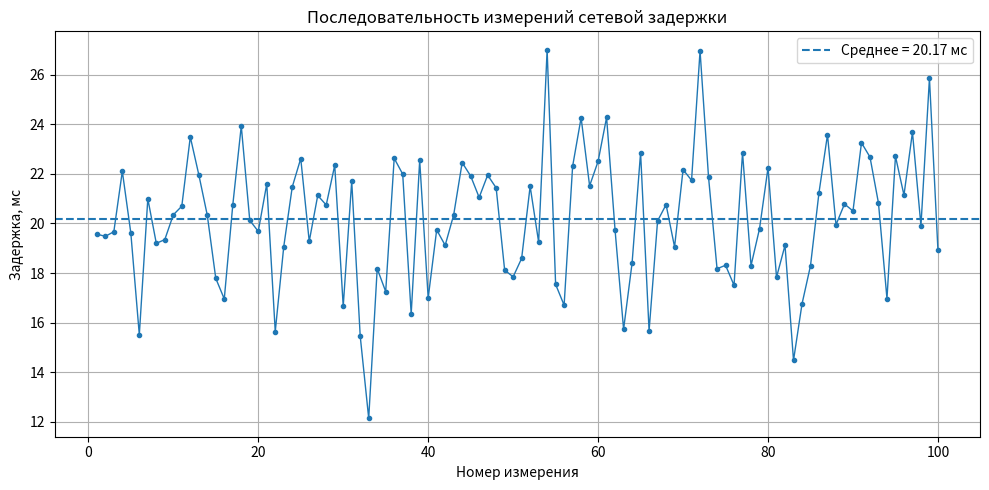
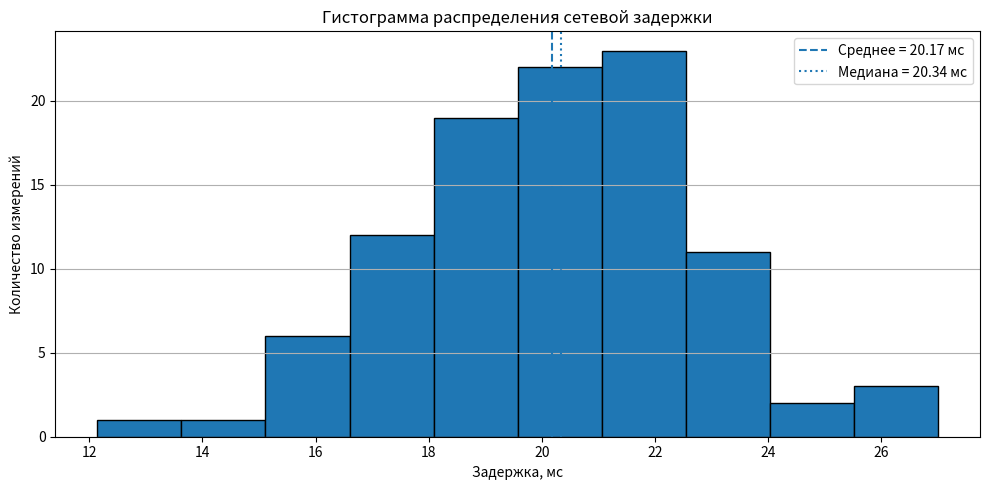

The script that saved these images, in order:
import random
import statistics
import matplotlib.pyplot as plt

# 1. ФОРМИРОВАНИЕ ВЫБОРКИ

# Количество измерений
n = 100

# Для повторяемости эксперимента.
# При каждом запуске будут генерироваться одинаковые значения.
random.seed(42)

# Формируем выборку времени задержки сети, мс.
# Среднее значение около 20 мс, стандартное отклонение около 3 мс.
measurements = [
    max(0, random.gauss(20, 3))
    for _ in range(n)
]


# 2. РАСЧЁТ СТАТИСТИЧЕСКИХ ХАРАКТЕРИСТИК

sample_size = len(measurements)
minimum = min(measurements)
maximum = max(measurements)
mean = statistics.mean(measurements)
median = statistics.median(measurements)
variance = statistics.variance(measurements)
std_dev = statistics.stdev(measurements)


# 3. ВЫВОД РЕЗУЛЬТАТОВ

print("Статистические характеристики выборки")
print("-" * 50)

print(f"Объём выборки:                 {sample_size}")
print(f"Минимальное значение:          {minimum:.3f} мс")
print(f"Максимальное значение:         {maximum:.3f} мс")
print(f"Среднее арифметическое:        {mean:.3f} мс")
print(f"Медиана:                       {median:.3f} мс")
print(f"Дисперсия:                     {variance:.3f} мс²")
print(f"Среднеквадратическое отклонение: {std_dev:.3f} мс")


# 4. ГРАФИК ПОСЛЕДОВАТЕЛЬНОСТИ ИЗМЕРЕНИЙ

plt.figure(figsize=(10, 5))

plt.plot(
    range(1, sample_size + 1),
    measurements,
    marker="o",
    markersize=3,
    linewidth=1
)

# Дополнительно показываем среднее значение
plt.axhline(
    y=mean,
    linestyle="--",
    label=f"Среднее = {mean:.2f} мс"
)

plt.title("Последовательность измерений сетевой задержки")
plt.xlabel("Номер измерения")
plt.ylabel("Задержка, мс")

plt.grid(True)
plt.legend()
plt.tight_layout()

plt.show()


# 5. ГИСТОГРАММА РАСПРЕДЕЛЕНИЯ

plt.figure(figsize=(10, 5))

plt.hist(
    measurements,
    bins=10,
    edgecolor="black"
)

plt.axvline(
    mean,
    linestyle="--",
    label=f"Среднее = {mean:.2f} мс"
)

plt.axvline(
    median,
    linestyle=":",
    label=f"Медиана = {median:.2f} мс"
)

plt.title("Гистограмма распределения сетевой задержки")
plt.xlabel("Задержка, мс")
plt.ylabel("Количество измерений")

plt.grid(axis="y")
plt.legend()
plt.tight_layout()

plt.show()


# 6. КРАТКИЙ АВТОМАТИЧЕСКИЙ ВЫВОД

print("\nАнализ результатов")
print("-" * 50)

print(
    f"Большинство результатов измерений располагается "
    f"вблизи среднего значения {mean:.2f} мс."
)

print(
    f"Среднеквадратическое отклонение составляет "
    f"{std_dev:.2f} мс."
)

print(
    f"Разница между средним значением и медианой составляет "
    f"{abs(mean - median):.2f} мс."
)

if abs(mean - median) < std_dev * 0.25:
    print(
        "Среднее арифметическое и медиана близки, "
        "что свидетельствует об отсутствии выраженной асимметрии "
        "в полученной выборке."
    )
else:
    print(
        "Наблюдается заметное различие между средним и медианой, "
        "что может свидетельствовать об асимметрии распределения."
    )
